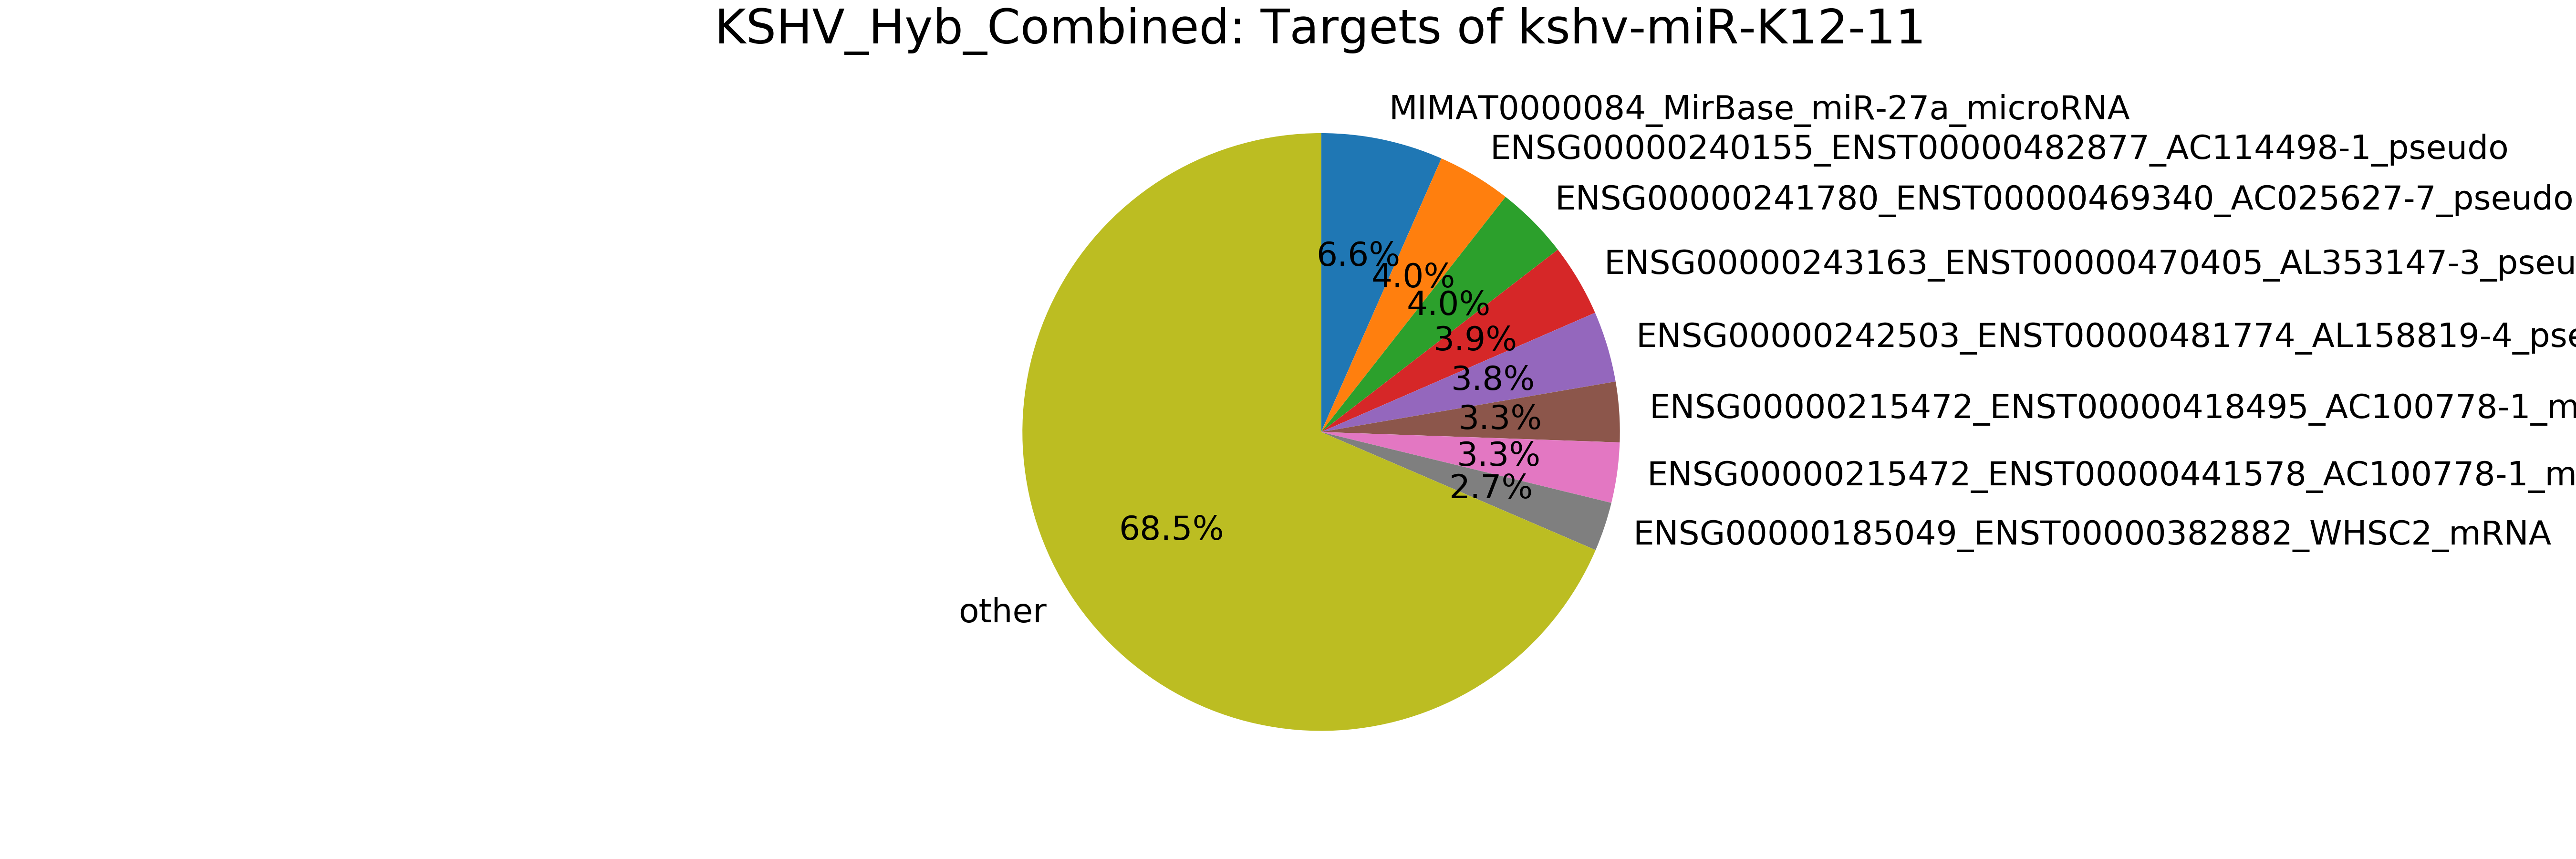

Data behind this chart, as committed beside it:
mirna, mirna_type, target, target_type, count
mirna, -, total, -, 3655
kshv-miR-K12-11, kshv_microRNA, MIMAT0000084_MirBase_miR-27a_microRNA, miRNA, 241
kshv-miR-K12-11, kshv_microRNA, ENSG00000240155_ENST00000482877_AC114498…, pseudogene, 146
kshv-miR-K12-11, kshv_microRNA, ENSG00000241780_ENST00000469340_AC025627…, pseudogene, 145
kshv-miR-K12-11, kshv_microRNA, ENSG00000243163_ENST00000470405_AL353147…, pseudogene, 143
kshv-miR-K12-11, kshv_microRNA, ENSG00000242503_ENST00000481774_AL158819…, pseudogene, 140
kshv-miR-K12-11, kshv_microRNA, ENSG00000215472_ENST00000418495_AC100778…, mRNA, 119
kshv-miR-K12-11, kshv_microRNA, ENSG00000215472_ENST00000441578_AC100778…, mRNA, 119
kshv-miR-K12-11, kshv_microRNA, ENSG00000185049_ENST00000382882_WHSC2_mR…, mRNA, 97
kshv-miR-K12-11, kshv_microRNA, MIMAT0000419_MirBase_miR-27b_microRNA, miRNA, 85
kshv-miR-K12-11, kshv_microRNA, ENSG00000047849_ENST00000360240_MAP4_mRN…, mRNA, 51
kshv-miR-K12-11, kshv_microRNA, ENSG00000047849_ENST00000395734_MAP4_mRN…, mRNA, 51
kshv-miR-K12-11, kshv_microRNA, MIMAT0000076_MirBase_miR-21_microRNA, miRNA, 35
kshv-miR-K12-11, kshv_microRNA, ENSG00000239776_ENST00000488123_AC079949…, pseudogene, 29
kshv-miR-K12-11, kshv_microRNA, ENSG00000240656_ENST00000494879_AC068594…, pseudogene, 25
kshv-miR-K12-11, kshv_microRNA, MIMAT0000089_MirBase_miR-31_microRNA, miRNA, 24
kshv-miR-K12-11, kshv_microRNA, ENSG00000156508_ENST00000331523_EEF1A1_m…, mRNA, 20
kshv-miR-K12-11, kshv_microRNA, ENSG00000156508_ENST00000316292_EEF1A1_m…, mRNA, 20
kshv-miR-K12-11, kshv_microRNA, ENSG00000156508_ENST00000309268_EEF1A1_m…, mRNA, 20
kshv-miR-K12-11, kshv_microRNA, MIMAT0000080_MirBase_miR-24_microRNA, miRNA, 19
kshv-miR-K12-11, kshv_microRNA, MIMAT0000082_MirBase_miR-26a_microRNA, miRNA, 19
kshv-miR-K12-11, kshv_microRNA, MIMAT0004597_MirBase_miR-140-3p_microRNA, miRNA, 17
kshv-miR-K12-11, kshv_microRNA, MIMAT0000062_MirBase_let-7a_microRNA, miRNA, 17
kshv-miR-K12-11, kshv_microRNA, ENSG00000168439_ENST00000305218_STIP1_mR…, mRNA, 16
kshv-miR-K12-11, kshv_microRNA, kshv-miR-K12-4-3p, kshv_microRNA, 14
kshv-miR-K12-11, kshv_microRNA, ENSG00000102189_ENST00000322349_EEA1_mRN…, mRNA, 13
kshv-miR-K12-11, kshv_microRNA, ENSG00000240117_ENST00000474898_AC004448…, pseudogene, 13
kshv-miR-K12-11, kshv_microRNA, ENSG00000163171_ENST00000295324_CDC42EP3…, mRNA, 13
kshv-miR-K12-11, kshv_microRNA, kshv-miR-K12-3, kshv_microRNA, 13
kshv-miR-K12-11, kshv_microRNA, MIMAT0000101_MirBase_miR-103_microRNA, miRNA, 12
kshv-miR-K12-11, kshv_microRNA, MIMAT0000510_MirBase_miR-320a_microRNA, miRNA, 12
kshv-miR-K12-11, kshv_microRNA, ENSG00000170989_ENST00000305352_S1PR1_mR…, mRNA, 12
kshv-miR-K12-11, kshv_microRNA, ENSG00000243132_ENST00000472675_AL590396…, pseudogene, 10
kshv-miR-K12-11, kshv_microRNA, ENSG00000169504_ENST00000374379_CLIC4_mR…, mRNA, 10
kshv-miR-K12-11, kshv_microRNA, MIMAT0000646_MirBase_miR-155_microRNA, miRNA, 10
kshv-miR-K12-11, kshv_microRNA, MIMAT0000069_MirBase_miR-16_microRNA, miRNA, 10
kshv-miR-K12-11, kshv_microRNA, ENSG00000243065_ENST00000496947_AC068137…, pseudogene, 9
kshv-miR-K12-11, kshv_microRNA, MIMAT0000440_MirBase_miR-191_microRNA, miRNA, 9
kshv-miR-K12-11, kshv_microRNA, ENSG00000140259_ENST00000267812_MFAP1_mR…, mRNA, 9
kshv-miR-K12-11, kshv_microRNA, ENSG00000240831_ENST00000459949_AC112777…, pseudogene, 9
kshv-miR-K12-11, kshv_microRNA, ENSG00000039560_ENST00000428746_RAI14_mR…, mRNA, 9
kshv-miR-K12-11, kshv_microRNA, ENSG00000039560_ENST00000503673_RAI14_mR…, mRNA, 9
kshv-miR-K12-11, kshv_microRNA, ENSG00000039560_ENST00000512629_RAI14_mR…, mRNA, 9
kshv-miR-K12-11, kshv_microRNA, ENSG00000039560_ENST00000265109_RAI14_mR…, mRNA, 9
kshv-miR-K12-11, kshv_microRNA, ENSG00000039560_ENST00000515799_RAI14_mR…, mRNA, 9
kshv-miR-K12-11, kshv_microRNA, ENSG00000039560_ENST00000506376_RAI14_mR…, mRNA, 9
kshv-miR-K12-11, kshv_microRNA, ENSG00000241530_ENST00000490522_AC006368…, pseudogene, 9
kshv-miR-K12-11, kshv_microRNA, ENSG00000176095_ENST00000395238_IP6K1_mR…, mRNA, 9
kshv-miR-K12-11, kshv_microRNA, ENSG00000176095_ENST00000460540_IP6K1_mR…, mRNA, 9
kshv-miR-K12-11, kshv_microRNA, ENSG00000176095_ENST00000448476_IP6K1_mR…, mRNA, 9
kshv-miR-K12-11, kshv_microRNA, ENSG00000176095_ENST00000321599_IP6K1_mR…, mRNA, 9
kshv-miR-K12-11, kshv_microRNA, ENSG00000065243_ENST00000370521_PKN2_mRN…, mRNA, 8
kshv-miR-K12-11, kshv_microRNA, MIMAT0000279_MirBase_miR-222_microRNA, miRNA, 8
kshv-miR-K12-11, kshv_microRNA, ENSG00000196455_ENST00000356763_PIK3R4_m…, mRNA, 8
kshv-miR-K12-11, kshv_microRNA, ENSG00000068793_ENST00000313077_CYFIP1_m…, mRNA, 8
kshv-miR-K12-11, kshv_microRNA, ENSG00000068793_ENST00000435939_CYFIP1_m…, mRNA, 8
kshv-miR-K12-11, kshv_microRNA, ENSG00000165259_ENST00000373177_HDX_mRNA, mRNA, 8
kshv-miR-K12-11, kshv_microRNA, ENSG00000165259_ENST00000297977_HDX_mRNA, mRNA, 8
kshv-miR-K12-11, kshv_microRNA, ENSG00000165259_ENST00000506585_HDX_mRNA, mRNA, 8
kshv-miR-K12-11, kshv_microRNA, ENSG00000239935_ENST00000489202_AC116340…, pseudogene, 7
... 1,181 more rows
